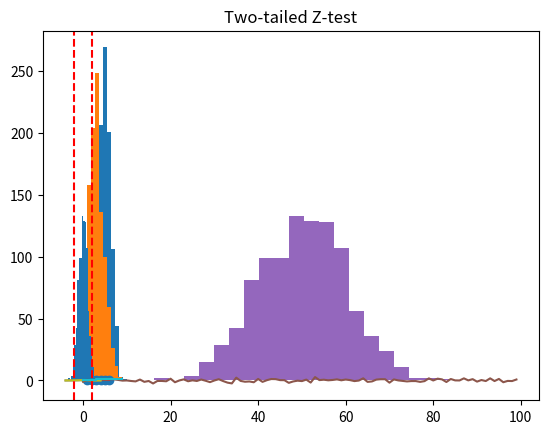

Recreate this plot in Python.
# Statistics Part 2 + Practical (Java + DSAPwskills)

import numpy as np
import pandas as pd
import matplotlib.pyplot as plt
import seaborn as sns
from scipy import stats
from scipy.stats import bernoulli, binom, poisson, norm, uniform, ttest_ind, ttest_rel, chisquare, chi2_contingency

# Generate a random variable and display its value
random_var = np.random.rand()
print("Random Variable:", random_var)

# Discrete uniform distribution
values = np.arange(1, 7)
probs = np.ones_like(values) / len(values)
plt.stem(values, probs)
plt.title("PMF of Discrete Uniform Distribution")
plt.show()

# Bernoulli PDF
p = 0.6
def bernoulli_pdf(x, p):
    return bernoulli.pmf(x, p)
print("Bernoulli PDF (x=1, p=0.6):", bernoulli_pdf(1, p))

# Binomial distribution
binom_data = binom.rvs(n=10, p=0.5, size=1000)
plt.hist(binom_data, bins=10)
plt.title("Binomial Distribution (n=10, p=0.5)")
plt.show()

# Poisson distribution
poisson_data = poisson.rvs(mu=3, size=1000)
plt.hist(poisson_data, bins=10)
plt.title("Poisson Distribution")
plt.show()

# CDF of discrete uniform
cdf_vals = np.cumsum(probs)
plt.step(values, cdf_vals)
plt.title("CDF of Discrete Uniform")
plt.show()

# Continuous uniform
cont_data = uniform.rvs(size=1000)
plt.hist(cont_data, bins=20)
plt.title("Continuous Uniform Distribution")
plt.show()

# Normal distribution
normal_data = np.random.normal(loc=50, scale=10, size=1000)
plt.hist(normal_data, bins=20)
plt.title("Normal Distribution")
plt.show()

# Z-scores
z_scores = stats.zscore(normal_data)
plt.plot(z_scores[:100])
plt.title("Z-scores")
plt.show()

# Central Limit Theorem
samples = [np.mean(np.random.exponential(size=30)) for _ in range(1000)]
plt.hist(samples, bins=30)
plt.title("CLT with Exponential Samples")
plt.show()

# Standard normal distribution plot
x = np.linspace(-4, 4, 1000)
plt.plot(x, norm.pdf(x))
plt.title("Standard Normal Distribution")
plt.show()

# Binomial probability
print("Binomial P(X=5):", binom.pmf(5, 10, 0.5))

# Z-score comparison
data_point = 75
mean = 70
std = 5
z = (data_point - mean) / std
print("Z-score:", z)

# Hypothesis testing using Z-statistics
sample = np.random.normal(loc=72, scale=5, size=30)
z_stat = (np.mean(sample) - 70) / (np.std(sample, ddof=1)/np.sqrt(len(sample)))
p_val = 2 * (1 - norm.cdf(abs(z_stat)))
print("Z-stat:", z_stat, "P-value:", p_val)

# Confidence interval
mean_sample = np.mean(sample)
se = stats.sem(sample)
ci = stats.t.interval(0.95, len(sample)-1, loc=mean_sample, scale=se)
print("95% Confidence Interval:", ci)

# PDF of normal distribution
plt.plot(x, norm.pdf(x))
plt.title("PDF of Normal Distribution")
plt.show()

# CDF of Poisson
x_vals = np.arange(0, 10)
cdf_poisson = poisson.cdf(x_vals, mu=3)
plt.step(x_vals, cdf_poisson)
plt.title("CDF of Poisson Distribution")
plt.show()

# Continuous uniform expected value
cont_uni = uniform.rvs(loc=0, scale=10, size=1000)
print("Expected Value (mean):", np.mean(cont_uni))

# Compare standard deviations
data1 = np.random.normal(50, 5, 1000)
data2 = np.random.normal(50, 10, 1000)
print("STD1:", np.std(data1), "STD2:", np.std(data2))

# Range and IQR
rng = np.ptp(normal_data)
iqr = stats.iqr(normal_data)
print("Range:", rng, "IQR:", iqr)

# Z-score normalization
normalized = stats.zscore(normal_data)
plt.hist(normalized, bins=20)
plt.title("Z-score Normalized Data")
plt.show()

# Skewness and Kurtosis
print("Skewness:", stats.skew(normal_data))
print("Kurtosis:", stats.kurtosis(normal_data))

# Z-test for sample vs population
pop_mean = 70
sample_mean = np.mean(sample)
z_test = (sample_mean - pop_mean) / (np.std(sample, ddof=1)/np.sqrt(len(sample)))
p_value = 2 * (1 - norm.cdf(abs(z_test)))
print("Z-test Result:", z_test, "P-value:", p_value)

# One-sample Z-test
print("One-sample Z-test:", z_test, "P-value:", p_value)

# Two-tailed Z-test plot
plt.axvline(x=-1.96, color='r', linestyle='--')
plt.axvline(x=1.96, color='r', linestyle='--')
plt.title("Two-tailed Z-test")
plt.show()

# Type 1 and Type 2 errors
# Type I: reject H0 when true, Type II: fail to reject H0 when false

# Independent T-test
group1 = np.random.normal(70, 10, 30)
group2 = np.random.normal(75, 10, 30)
t_stat, p = ttest_ind(group1, group2)
print("Independent T-test:", t_stat, p)

# Paired T-test
before = np.random.normal(100, 10, 30)
after = before + np.random.normal(5, 5, 30)
t_stat, p = ttest_rel(before, after)
print("Paired T-test:", t_stat, p)

# Compare Z and T test
print("Z-test stat:", z_test, "T-test stat:", t_stat)

# CI for sample mean
conf_int = stats.t.interval(0.95, len(sample)-1, loc=sample_mean, scale=se)
print("Confidence Interval:", conf_int)

# Margin of Error
moe = 1.96 * se
print("Margin of Error:", moe)

# Bayes' Theorem
# P(A|B) = [P(B|A) * P(A)] / P(B)
P_A = 0.3
P_B_given_A = 0.8
P_B = 0.5
P_A_given_B = (P_B_given_A * P_A) / P_B
print("Bayes Result:", P_A_given_B)

# Chi-square test for independence
obs = np.array([[20, 15], [30, 35]])
chi2, p, dof, expected = chi2_contingency(obs)
print("Chi-square Test:", chi2, p)

# Expected frequencies
print("Expected Frequencies:\n", expected)

# Goodness-of-fit test
obs = np.array([16, 18, 16, 14, 12, 12])
exp = np.array([16, 16, 16, 16, 16, 8])
chi2_stat, p_val = chisquare(obs, f_exp=exp)
print("Goodness-of-Fit Test:", chi2_stat, p_val)
